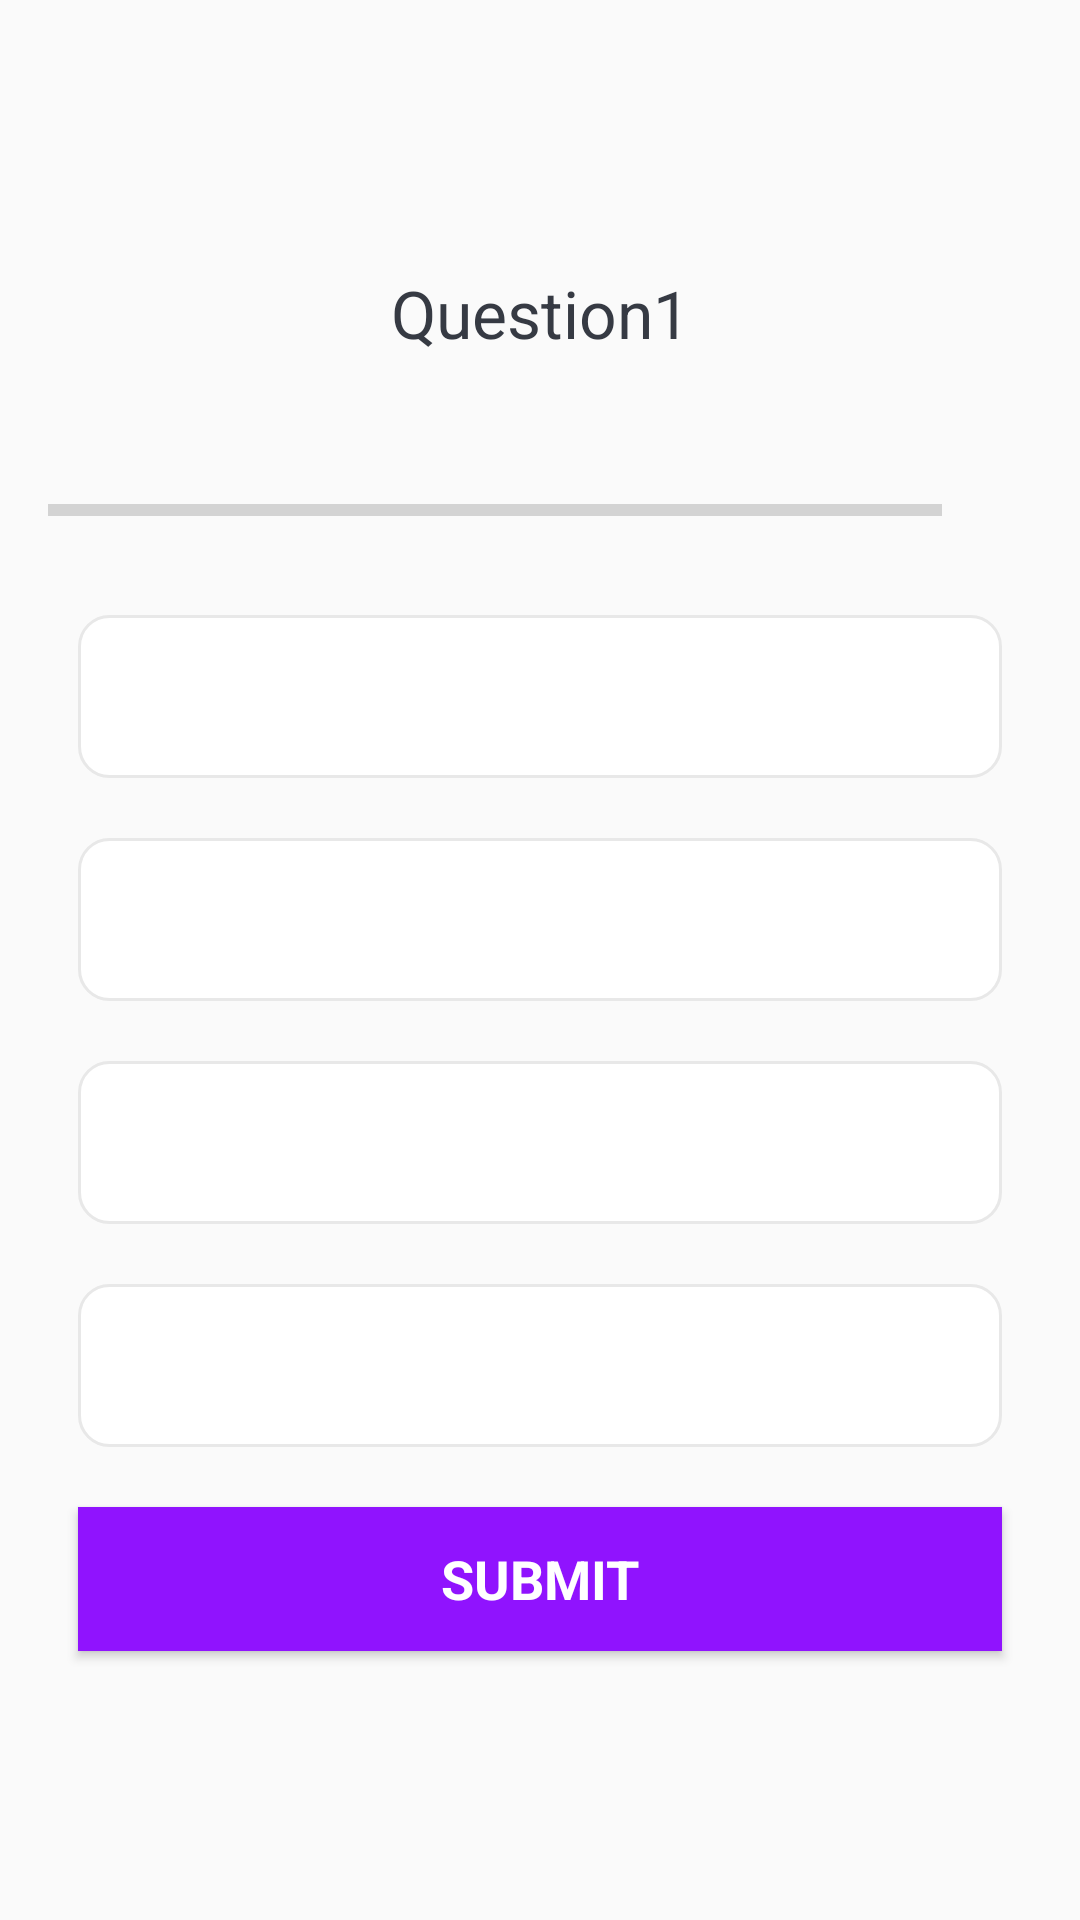

Reconstruct the res/layout file that produces this screen, plus the resources it refers to.
<!-- AndroidManifest.xml: application theme AppTheme -->
<!-- res/layout/activity_chapter1_challenge.xml -->
<?xml version="1.0" encoding="utf-8"?>

<ScrollView xmlns:android="http://schemas.android.com/apk/res/android"
    xmlns:app="http://schemas.android.com/apk/res-auto"
    xmlns:tools="http://schemas.android.com/tools"
    android:layout_width="match_parent"
    android:layout_height="match_parent"
    android:fillViewport="true"
    tools:context=".challenges.Chapter1Challenge">

    <LinearLayout
        android:layout_width="match_parent"
        android:layout_height="wrap_content"
        android:orientation="vertical"
        android:gravity="center"
        android:padding="16dp">

        <TextView
            android:id="@+id/tv_question"
            android:layout_width="match_parent"
            android:layout_height="wrap_content"
            android:layout_margin="10dp"
            android:gravity="center"
            android:textColor="@color/quizcolor"
            android:textSize="22sp"
            android:text="Question1"/>

        <LinearLayout
            android:id="@+id/ll_progress_details"
            android:layout_width="match_parent"
            android:layout_height="wrap_content"
            android:orientation="horizontal"
            android:layout_marginTop="16dp"
            android:gravity="center_vertical">

            <ProgressBar
                android:id="@+id/progressBarChallenge1"
                android:layout_width="0dp"
                android:layout_height="wrap_content"
                android:layout_weight="1"
                android:max="10"
                android:minHeight="50dp"
                android:progress="0"
                android:indeterminate="false"
                style="?android:attr/progressBarStyleHorizontal"
                />

            <TextView
                android:id="@+id/lbl_progress_challenge1"
                android:layout_width="wrap_content"
                android:layout_height="wrap_content"
                android:gravity="center"
                android:padding="15dp"
                android:textColorHint="#7A8089"
                android:textSize="14sp"
                tools:text="0/10"/>
        </LinearLayout>

        <TextView
            android:id="@+id/challenge1_option_one"
            android:layout_width="match_parent"
            android:layout_height="wrap_content"
            android:layout_margin="10dp"
            android:background="@drawable/default_option_border_bg"
            android:gravity="center"
            android:padding="15dp"
            android:textColor="#7A8089"
            android:textSize="18sp"
            tools:text="Apple"/>

        <TextView
            android:id="@+id/challenge1_option_two"
            android:layout_width="match_parent"
            android:layout_height="wrap_content"
            android:layout_margin="10dp"
            android:background="@drawable/default_option_border_bg"
            android:gravity="center"
            android:padding="15dp"
            android:textColor="#7A8089"
            android:textSize="18sp"
            tools:text="Google"/>

        <TextView
            android:id="@+id/challenge1_option_three"
            android:layout_width="match_parent"
            android:layout_height="wrap_content"
            android:layout_margin="10dp"
            android:background="@drawable/default_option_border_bg"
            android:gravity="center"
            android:padding="15dp"
            android:textColor="#7A8089"
            android:textSize="18sp"
            tools:text="Windows"/>

        <TextView
            android:id="@+id/challenge1_option_four"
            android:layout_width="match_parent"
            android:layout_height="wrap_content"
            android:layout_margin="10dp"
            android:background="@drawable/default_option_border_bg"
            android:gravity="center"
            android:padding="15dp"
            android:textColor="#7A8089"
            android:textSize="18sp"
            tools:text="Huawei"/>

        <Button
            android:id="@+id/btn_submit_challenge1"
            android:layout_width="match_parent"
            android:layout_height="wrap_content"
            android:layout_margin="10dp"
            android:background="@color/colorPrimary"
            android:text="SUBMIT"
            android:textColor="@android:color/white"
            android:textSize="18sp"
            android:textStyle="bold"/>


    </LinearLayout>







</ScrollView>
<!-- resources referenced by this layout -->
<resources>
  <color name="colorPrimary">#9013FE</color>
  <color name="quizcolor">#363A43</color>
  <!-- drawable default_option_border_bg (drawable) -->
  <?xml version="1.0" encoding="utf-8"?>
  
  <shape xmlns:android="http://schemas.android.com/apk/res/android"
      android:shape="rectangle">
  
      <stroke
          android:width="1dp"
          android:color="#E8E8E8"/>
      <solid android:color="@android:color/white"/>
  
      <corners android:radius="10dp"/>
  
  
  
  </shape>
  <style name="AppTheme" parent="Theme.AppCompat.Light.NoActionBar">
          
          <item name="colorPrimary">@color/colorPrimary</item>
          <item name="colorPrimaryDark">@color/colorPrimaryDark</item>
          <item name="colorAccent">@color/colorAccent</item>
          <item name="fontFamily">@font/poppins</item>
      </style>
  <color name="colorPrimaryDark">#6A1B9A</color>
  <color name="colorAccent">#9013FE</color>
</resources>
